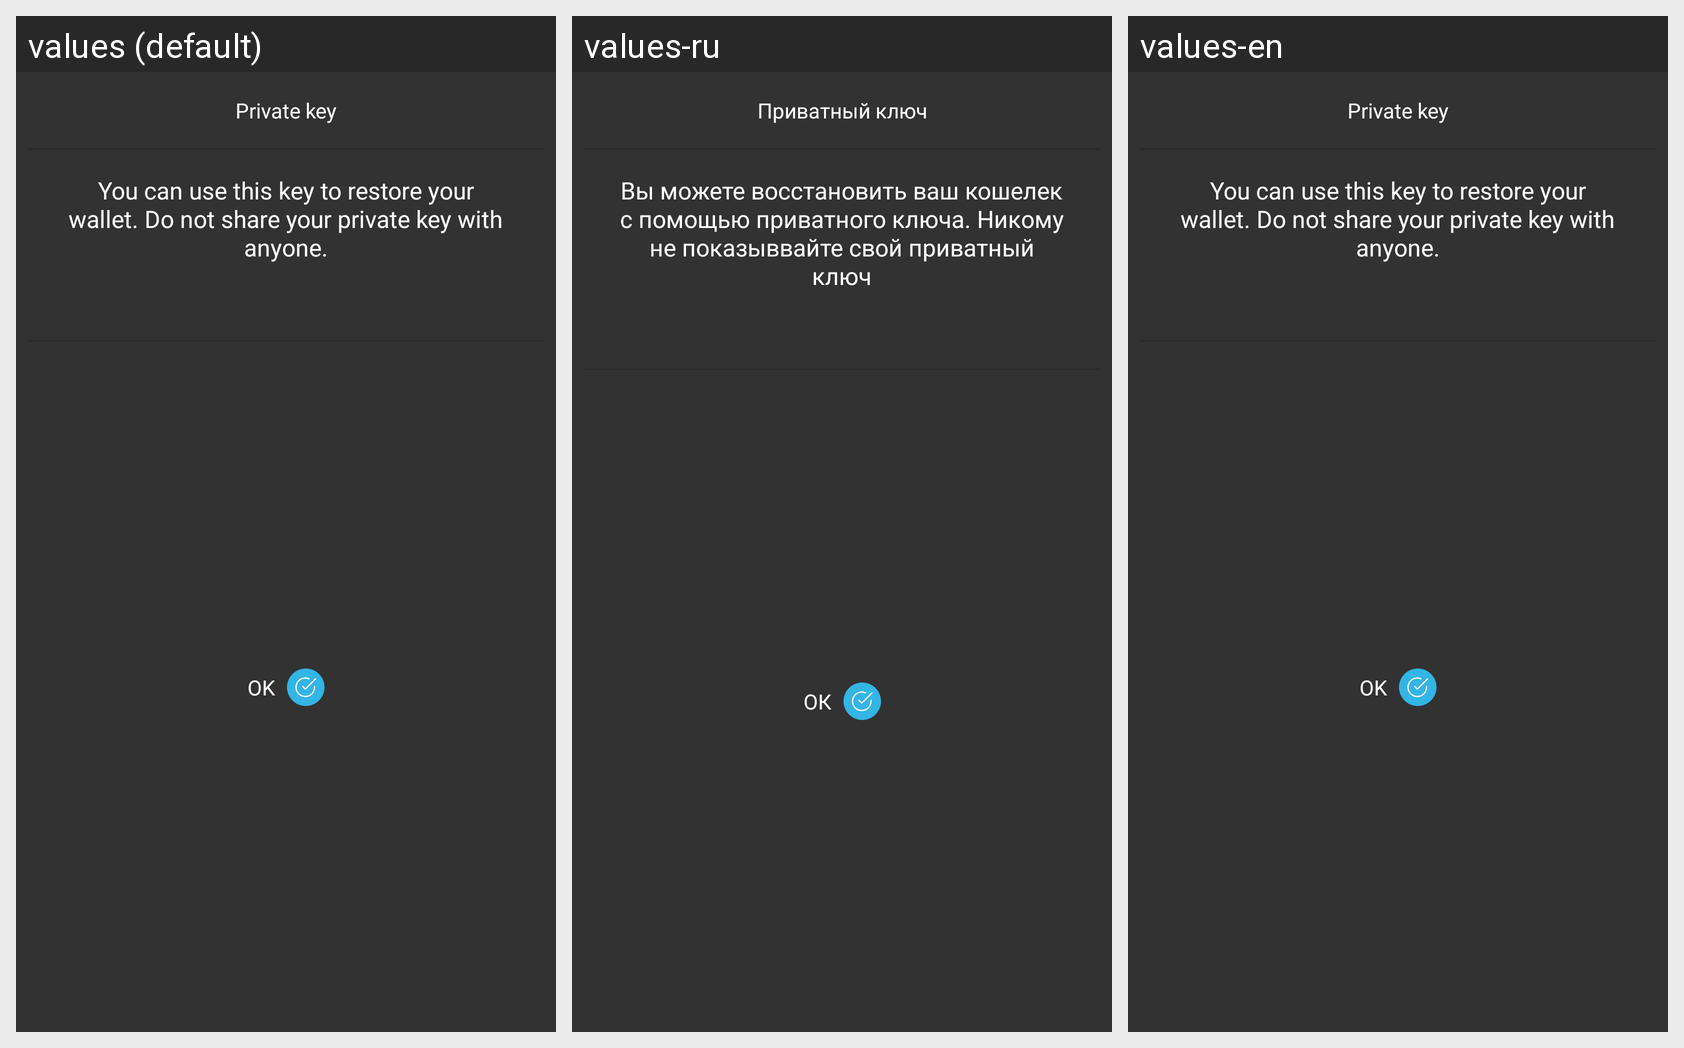

Strings drawn on this Android screen and how each of the app's shown locales translates them:
Android screen res/layout/dialog_fragment_private_key.xml rendered under 3 locales, left to right: values (default), values-ru, values-en. Device: Nexus 5 (rendered at 1080×1920; each locale shown at half size, 540×960, under a caption strip naming it); theme AppTheme.
Strings drawn on this screen, with the default value and each locale's value (text and hints the layout hard-codes, and strings that could not be matched under every locale, appear in the picture but are not listed):

wallet_private_address
  values: Private key
  values-ru: Приватный ключ
  values-en: Private key

wallet_private_address_hint
  values: You can use this key to restore your wallet. Do not share your private key with anyone.
  values-ru: Вы можете восстановить ваш кошелек с помощью приватного ключа. Никому не показыввайте свой приватный ключ
  values-en: You can use this key to restore your wallet. Do not share your private key with anyone.

other_ok
  values: OK
  values-ru: ОК
  values-en: OK
